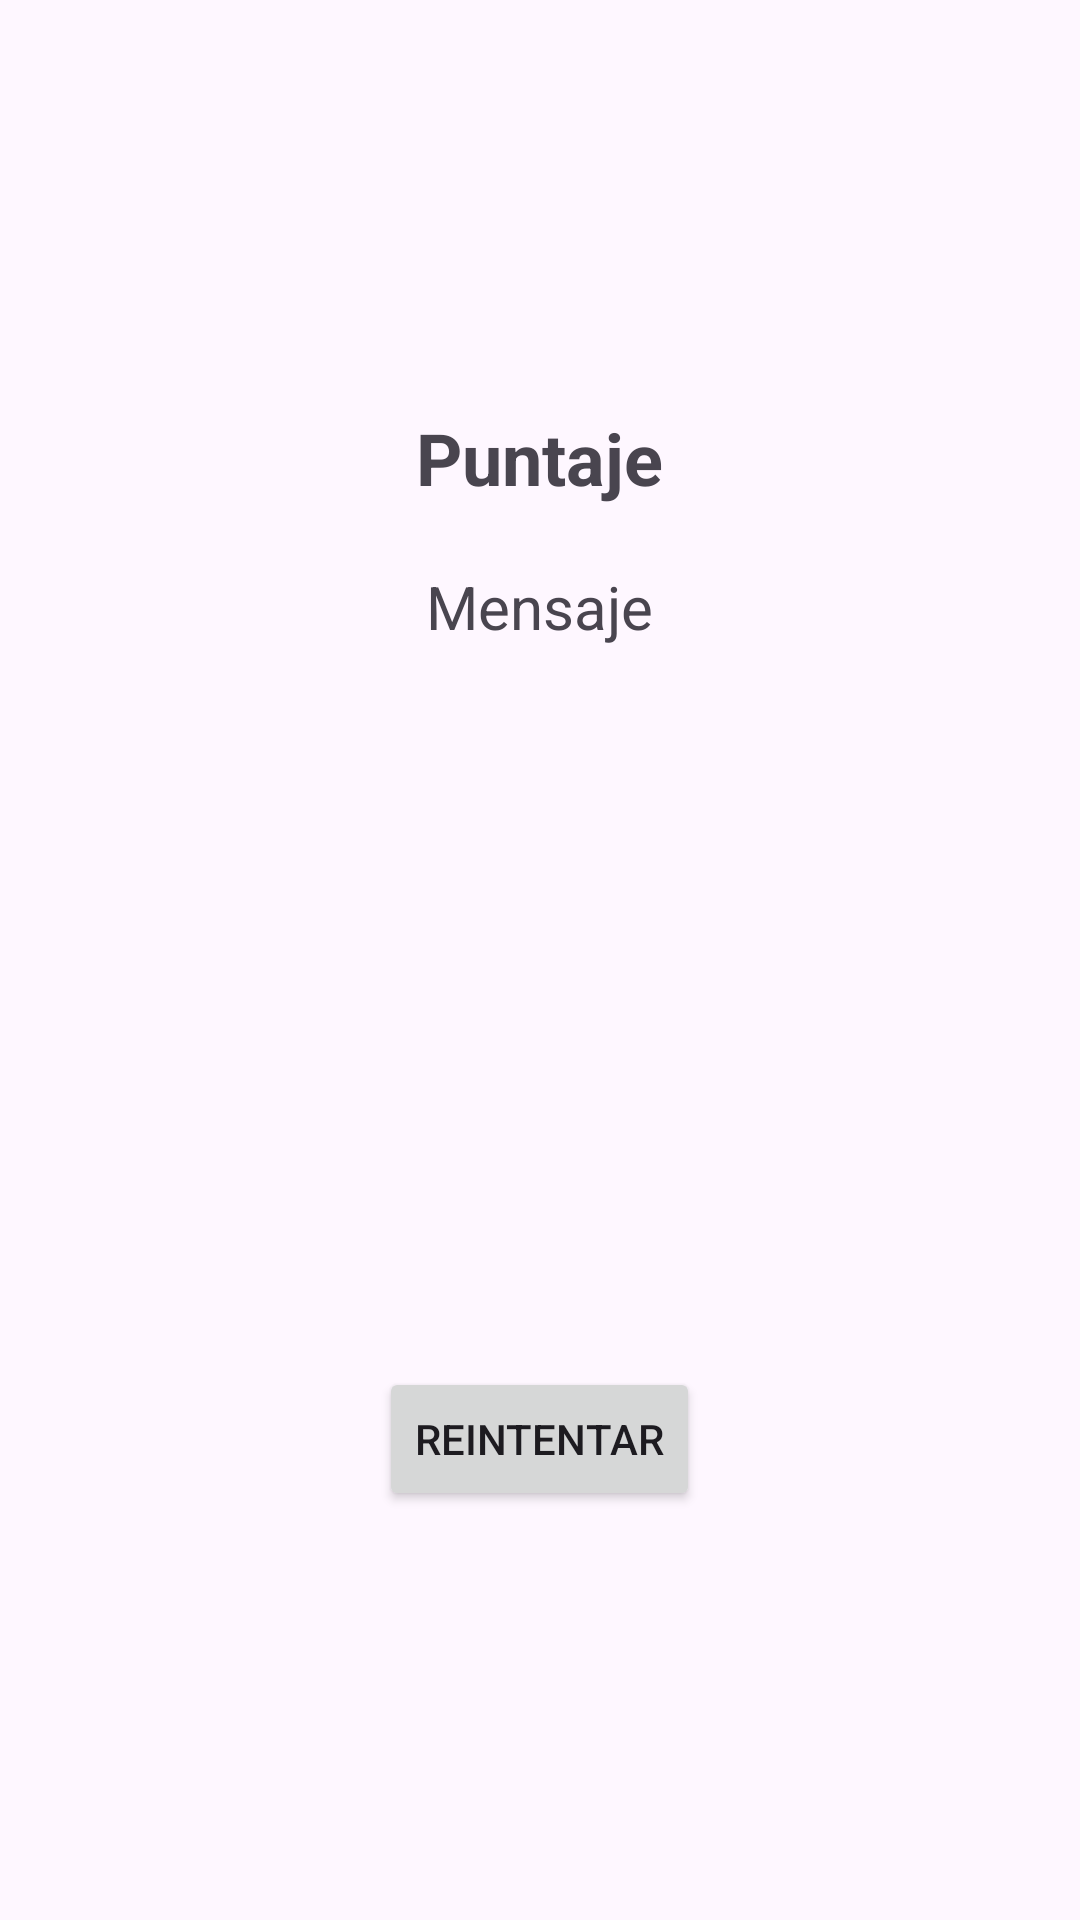

Android layout source for this screen:
<!-- AndroidManifest.xml: application theme Theme.AppKahoot -->
<!-- res/layout/activity_resultado.xml -->
<LinearLayout xmlns:android="http://schemas.android.com/apk/res/android"
    android:layout_width="match_parent"
    android:layout_height="match_parent"
    android:orientation="vertical"
    android:gravity="center"
    android:padding="24dp">

    <TextView
        android:id="@+id/tvFinalPuntaje"
        android:layout_width="wrap_content"
        android:layout_height="wrap_content"
        android:text="Puntaje"
        android:textSize="24sp"
        android:textStyle="bold"
        android:layout_marginBottom="20dp"/>

    <TextView
        android:id="@+id/tvFinalMensaje"
        android:layout_width="wrap_content"
        android:layout_height="wrap_content"
        android:text="Mensaje"
        android:textSize="20sp"
        android:textAlignment="center"
        android:layout_marginBottom="16dp"/>

    
    <ImageView
        android:id="@+id/imgResultado"
        android:layout_width="200dp"
        android:layout_height="200dp"
        android:contentDescription="Imagen de resultado"
        android:layout_marginBottom="24dp"/>

    <Button
        android:id="@+id/btnReintentar"
        android:layout_width="wrap_content"
        android:layout_height="wrap_content"
        android:text="Reintentar"/>
</LinearLayout>
<!-- resources referenced by this layout -->
<resources>
  <style name="Theme.AppKahoot" parent="Base.Theme.AppKahoot" />
  <style name="Base.Theme.AppKahoot" parent="Theme.Material3.DayNight.NoActionBar">
          
          
      </style>
</resources>
